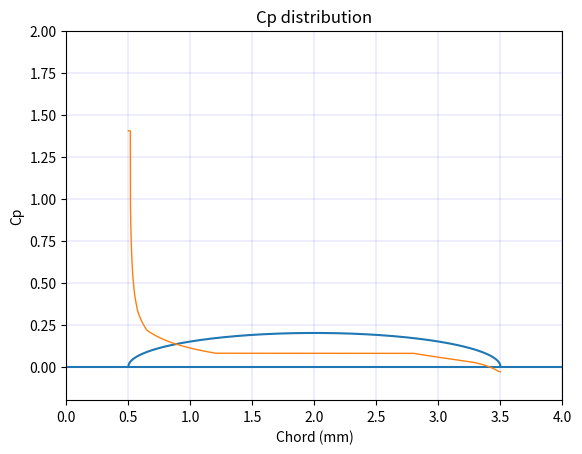

Python code for this plot:
import numpy as np
import matplotlib.pyplot as plt
import pandas as pd
import matplotlib.ticker as ticker
# Taking an semi-ellipse body for pressure distribution
#creating an semi-ellipse
t = np.linspace(0,np.pi,10000);
a = 1.5;
b = 0.2;
gamma = 1.4
#parametric equation of Ellipse
x_cor = 2 + a * np.cos(t); 
y_cor =  b * np.sin(t);
x_cord = np.flip(x_cor)
y_cord = np.flip(y_cor)
# Plot of the  body
plt.hlines(0, xmin=0, xmax=4)
plt.plot(x_cord,y_cord)
plt.xlim([0,4])
plt.ylim([-0.2,2])
plt.show()
theta_line = np.zeros(t.size-1)
for i in range(len(theta_line)):  #finding slope of the segments
  theta_line[i] = np.arctan( (y_cord[i+1]-y_cord[i])/(x_cord[i+1]-x_cord[i]))

#condering the flow is moving from left to right
M_inf = 6; #Taking mach of freee stream as 7
#For oblique shock theta beta mach relation
betamin = np.arcsin(1/M_inf)
beeta = np.array(np.arange(betamin,np.pi/2,np.pi/20000)) # storing values of beta for which theta would be calculated
theeta = np.arctan((2 * ((M_inf * np.sin(beeta))**2 - 1) / (np.tan(beeta)*(M_inf**2 * (1.4+np.cos(2*beeta)) + 2))))# using reltion of theta,beta and M
tmax =  np.max(theeta); #theta max 
max_position = pd.Series(theeta).idxmax() # finding index at which theta is maximun in theeata array
pressure = np.zeros(t.size-1); # 1 atm atmospheric pressure as flow static pressure
M = np.zeros(t.size-1)
#For expansion wave Prandtl–Meyer equation 
MACH_N = np.linspace(1,30,100000)
niu = np.sqrt((gamma+1)/(gamma-1)) * np.arctan(np.sqrt(((gamma-1)*(MACH_N**2-1))/(gamma+1)))-np.arctan(np.sqrt(MACH_N**2-1))
for i in range (0,theta_line.size-1):
  # creating a condition to check if the flow is subsonic or super sonic 
  # assumption of the normal shock throughout that subsonic portion untill theta approach theta max 
  if((theta_line[i]) >= tmax): 
    # another condition to conform that the speed changes from subsonic to super sonic after theta max
    if(np.absolute(theta_line[i]-tmax) < 0.0005235):
      beta1 =  beeta[0:int(max_position)]
      beta = beta1[-1]
      Mn = M_inf * np.sin(beta)
      pressure[i] =1 * (1+2*gamma*(Mn**2 - 1) / (gamma + 1)); 
      M1_n = np.sqrt((1+((gamma-1)/2)*Mn**2)/(gamma*Mn**2-(gamma-1)/2));
      M[i]=M1_n/(np.sin(beta-tmax))
    else:  
      Mn = M_inf ;
      pressure[i] = 1 * (1+2*gamma*(Mn**2 - 1) / (gamma + 1));   
      M1_n = np.sqrt((1+((gamma-1)/2)*Mn**2)/(gamma*Mn**2-(gamma-1)/2)); 
      M[i] =  M1_n;
      pressure[i] = pressure[i] * (1+((gamma-1)*M[i]**2)/2)**(gamma/(gamma-1)) ;
 #after sonic condition the expansion theory can be applied
  else:
    if(M[i-1]<1):
      M[i-1] = 1;
    nu = np.sqrt((gamma+1)/(gamma-1)) * np.arctan(np.sqrt(((gamma-1)*(M[i-1]**2-1))/(gamma+1)))-np.arctan(np.sqrt(M[i-1]**2-1))
    l_theta = theta_line[i-1]-theta_line[i]
    nu_2 = nu + l_theta
    difference_array = np.absolute(niu-nu_2)
    index = difference_array.argmin()
    M[i] = MACH_N[index] 
    pressure[i] = pressure[i-1] * ((1+((gamma-1)/2)*M[i-1]**2)/(1+((gamma-1)/2)*M[i]**2))**(gamma/(gamma-1))
# At the trailing edge slope suddenly increases hence the flow is turned into itself creating shock wave  
X_coordinate = np.zeros(t.size-1)
Y_coordinate = np.zeros(t.size-1)
# Assuming pressure is acting at the mid point of line segment
for i in range(0,len(x_cord)-1):
  X_coordinate[i] = ((x_cord[i+1]+x_cord[i])/2)
  Y_coordinate[i] = ((y_cord[i+1]+y_cord[i])/2)
cp = (pressure - 1)/(0.5*1.225*2324**2)*(101325)
plt.plot(X_coordinate,cp,linewidth = '1')
plt.xlabel('Chord (mm)')
plt.ylabel('Cp')
plt.title('Cp distribution')
plt.grid(color='b', linestyle='-', linewidth=0.1)
plt.xlim([0,4])
plt.show() 
#for cp location 
#xpdx =0;
#pdx = 0
#for i in range (0,x_cord.size-1):
# xpdx = xpdx + (X_coordinate[i]*pressure[i]*(x_cord[i+1]-x_cord[i])+ X_coordinate[i] * 1 * (x_cord[i+1]-x_cord[i]) *np.cos(theta_line[i]))*0.001*101325
#  pdx = pdx + pressure[i]*(x_cord[i+1]-x_cord[i])*101325*0.001

#Xcp = xpdx/pdx # cp location 





